Run: headless pygame with SDL's dummy video driver; simulated clock (each Clock.tick advances the game by its frame time, no real sleeping); random seed 0; keys injected as events and as key.get_pressed() state; no mouse input.
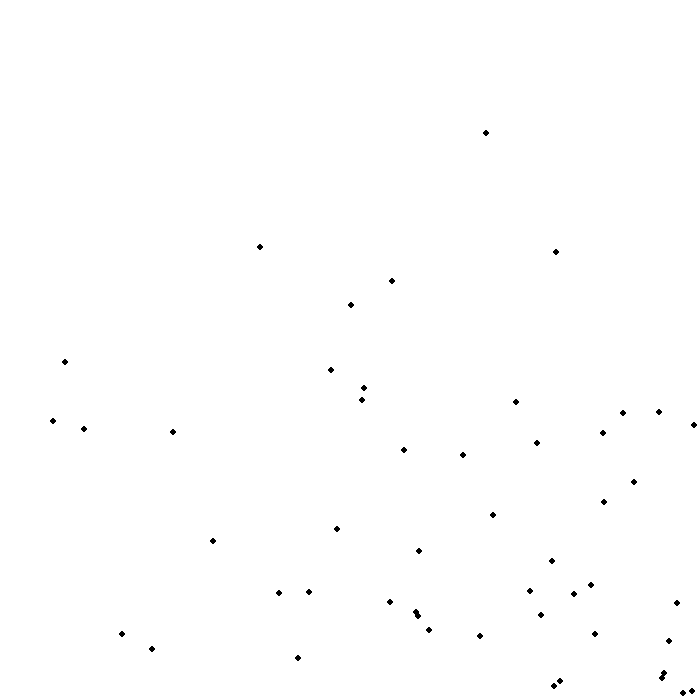
Frame 1 of 4 · flips 1–60 · no input
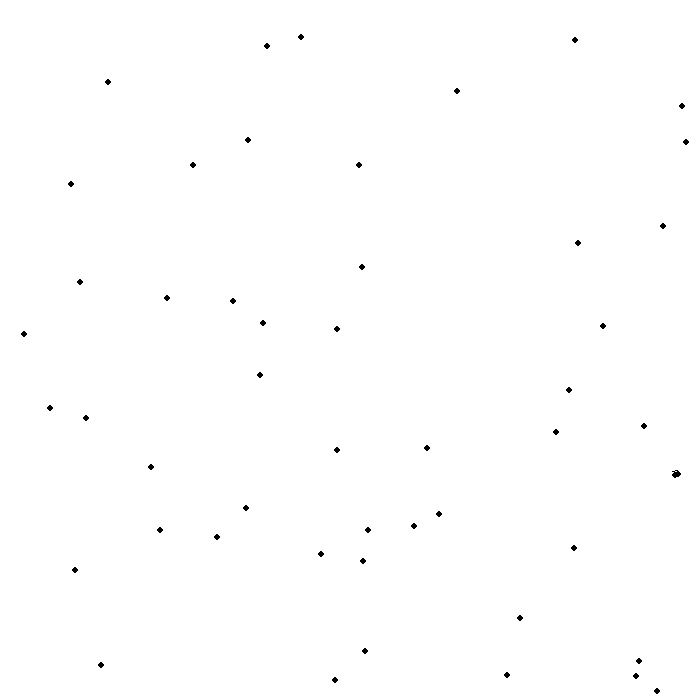
Frame 2 of 4 · flips 61–180 · tapped SPACE, RETURN · held RIGHT (→), D
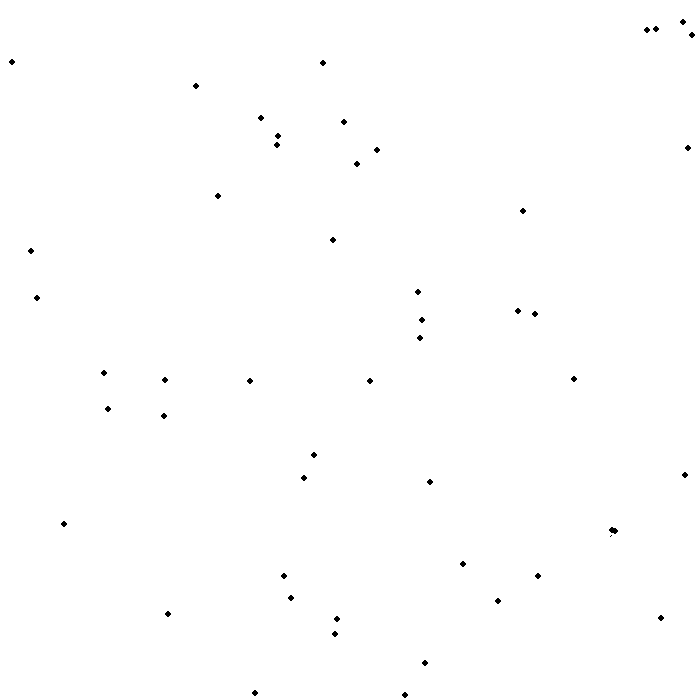
Frame 3 of 4 · flips 181–300 · held DOWN (↓), S
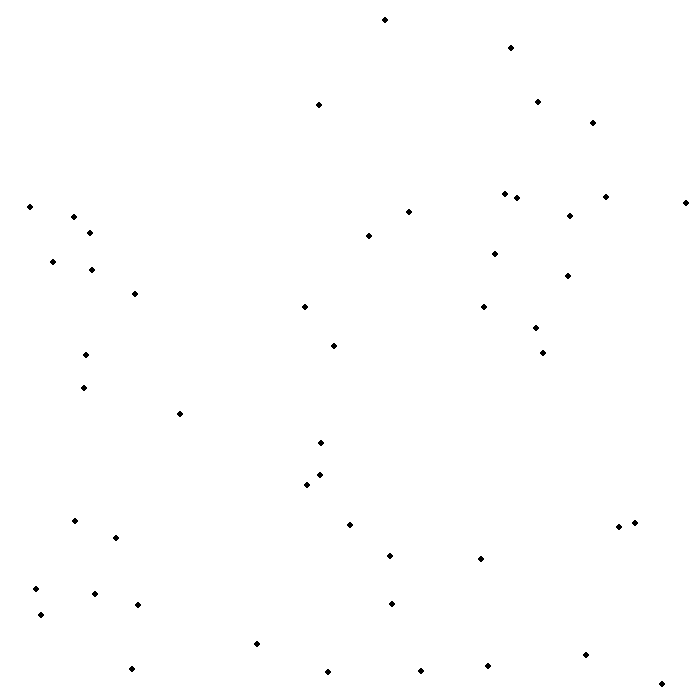
Frame 4 of 4 · flips 301–420 · held LEFT (←), A, UP (↑), W

The pygame program that drew these frames:

import math
import pygame
import random as rd


class Particle:
    def __init__(self, x, y, vx, vy):
        self.x = x
        self.y = y
        self.vx = vx
        self.vy = vy
        self.color = BLACK

    def display(self):
        pygame.draw.circle(screen, self.color, [self.x, self.y], RADIUS)

    def motion(self):
        self.x += self.vx
        self.y += self.vy

    def boundaries(self):
        if self.x + self.vx <= RADIUS or self.x + self.vx >= SCREEN_WIDTH - RADIUS:
            self.vx = -self.vx
        if self.y + self.vy <= RADIUS or self.y + self.vy >= SCREEN_HEIGHT - RADIUS:
            self.vy = -self.vy

    def collision(self, otherParticle):
        if dist(self.x, self.y, otherParticle.x, otherParticle.y) <= 2 * RADIUS:
            return True
        return False


def dist(x1, y1, x2, y2):
    return math.sqrt((x1 - x2) ** 2 + (y1 - y2) ** 2)


def collision(p1, p2):
    pygame.draw.line(screen, BLACK, (p1.x, p1.y), (p2.x, p2.y))

    # angles
    angle_collision_line = math.atan2(p2.y - p1.y, p2.x - p1.x)

    angle_v1_horizon = math.atan(p1.vy/p1.vx)
    angle_v2_horizon = math.atan(p2.vy/p2.vx)
    angle_v1_collision_line = angle_collision_line + angle_v1_horizon
    angle_v2_collision_line = angle_collision_line + angle_v2_horizon

    # composantes des vecteurs vitesse selon la droite de collision
    norme_v1 = dist(0, 0, p1.vx, p1.vy)
    norme_v2 = dist(0, 0, p2.vx, p2.vy)
    v1x_horizon = norme_v1 * math.cos(angle_v1_collision_line)
    v2x_horizon = norme_v2 * math.cos(angle_v2_collision_line)

    # p1.vx = v2x_horizon
    # p2.vx = v1x_horizon


WHITE = (255, 255, 255)
BLACK = (0, 0, 0)
RED = (255, 0, 0)

DIMENSION_RATIO = 1
SCREEN_HEIGHT = 700
SCREEN_WIDTH = SCREEN_HEIGHT * DIMENSION_RATIO
RADIUS = 3
NUMBER_OF_PARTICLE = 50

launched = True

pygame.init()
screen = pygame.display.set_mode((SCREEN_WIDTH, SCREEN_HEIGHT))
pygame.display.set_caption("Particle motion")

particles = []
for i in range(NUMBER_OF_PARTICLE):
    x = rd.randint(RADIUS, SCREEN_WIDTH - RADIUS)
    y = rd.randint(RADIUS, SCREEN_HEIGHT - RADIUS)
    vx = rd.uniform(0.1, 6)
    vy = rd.uniform(0.1, 6)
    particles.append(Particle(x, y, vx, vy))

p1 = particles[0]
p2 = particles[1]

while launched:
    for event in pygame.event.get():
        if event.type == pygame.QUIT:
            launched = False
    screen.fill(WHITE)

    for p in particles:
        p.display()
        p.boundaries()
        p.motion()
        for otherParticle in particles:
            if p != otherParticle and p.collision(otherParticle):
                collision(p, otherParticle)
    pygame.display.update()
